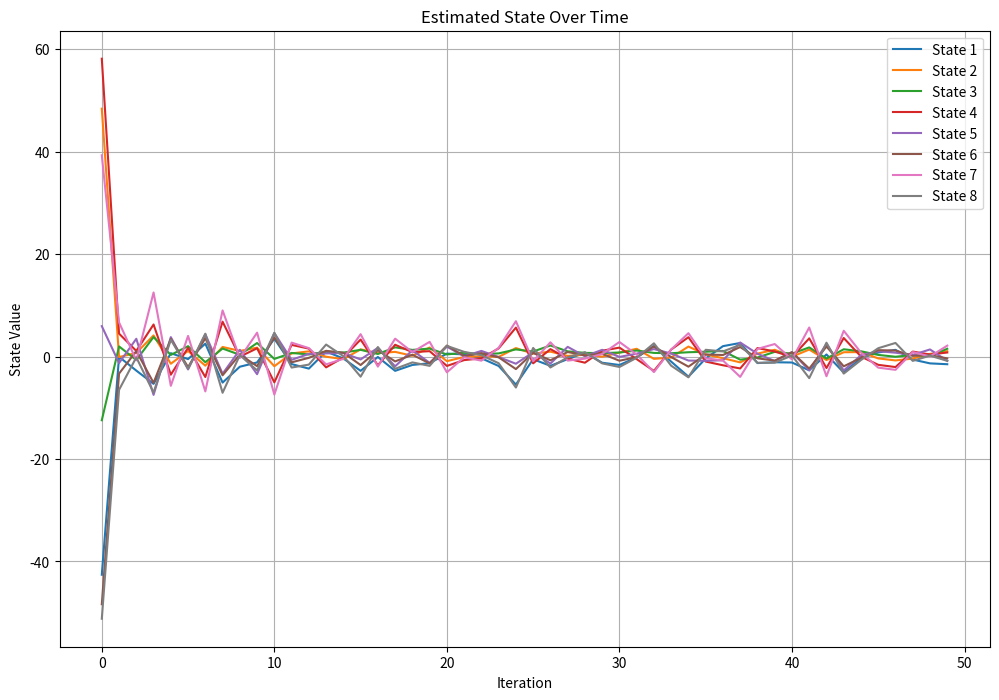

Here is the Python script that generated this plot: (Note: this script raises an exception after producing the figure.)
import numpy as np
import matplotlib.pyplot as plt


# Generieren einer zufälligen Matrix
def init_random_matrix(size_x, size_y=None):
    if size_y is None:
        size_y = size_x
    return np.random.rand(size_x, size_y)

# Darstellung der Zustände (Schätzung)
def plot_estimated_state(state_history):
    state_history = np.array(state_history)  # Convert to a numpy array for easier indexing
    num_states = state_history.shape[1]
    
    plt.figure(figsize=(12, 8))
    for i in range(num_states):
        plt.plot(state_history[:, i], label=f'State {i+1}')
    
    plt.title('Estimated State Over Time')
    plt.xlabel('Iteration')
    plt.ylabel('State Value')
    plt.legend()
    plt.grid(True)
    plt.savefig("./sequentialNumpyPlot/estimated_state.png")

# Darstellung der Innovationen (Messabweichungen)
def plot_innovation(innovation_history):
    plt.figure(figsize=(10, 6))
    plt.plot(innovation_history, marker='o', linestyle='-', color='r')
    
    plt.title('Innovation Over Time')
    plt.xlabel('Iteration')
    plt.ylabel('Innovation (α²)')
    plt.grid(True)
    plt.savefig("./sequentialNumpyPlot/innovation.png")

# Darstellung der Kovarianzmatrix (Messunsicherheit)
def plot_covariance_diagonal(covariance_history):
    covariance_history = np.array(covariance_history)
    num_states = covariance_history.shape[1]
    
    plt.figure(figsize=(12, 8))
    for i in range(num_states):
        plt.plot(covariance_history[:, i], label=f'Variance of State {i+1}')
    
    plt.title('State Estimation Uncertainty Over Time')
    plt.xlabel('Iteration')
    plt.ylabel('Variance')
    plt.legend()
    plt.grid(True)
    plt.savefig("./sequentialNumpyPlot/covariance.png")

# Implementierung des der Formeln für den Filter
def filter_sequential(state_dim, measurement_dim, iterations):
    
    # Initialisierung der Matrizen
    A = init_random_matrix(state_dim, state_dim)
    G = init_random_matrix(measurement_dim, state_dim)
    Q = init_random_matrix(state_dim, state_dim)
    R = init_random_matrix(measurement_dim, measurement_dim)

    # Initialisierung der Zustands- und Kovarianzmatrix (setze auf 0)
    x = np.zeros((state_dim, 1))
    P = np.zeros((state_dim, state_dim))

    # Initialisierung der Listen für die Visualisierung
    state_history = []
    innovation_history = []
    covariance_history = []

    # Iterationen des Filters
    for k in range(1, iterations + 1):
        # Generiere zufällige Messung
        y = init_random_matrix(measurement_dim, 1)

        # Prediction
        x_pred = A @ x  # (1.2.5)
        P_pred = A @ P @ A.T + Q  # (1.2.6)

        # Update
        y_pred = G @ x_pred
        S = G @ P_pred @ G.T + R
        U = np.linalg.inv(S)  # (1.2.9)
        K = P_pred @ G.T @ U  # (1.2.8)
        
        # Innovation
        innovation = y - y_pred  # (1.2.7)
        x = x_pred + K @ innovation  # (1.2.2)
        P = (np.eye(state_dim) - K @ G) @ P_pred  # (1.2.3)
        alpha_squared = innovation.T @ U @ innovation  # (1.2.4)

        # Speichern der Werte für die Visualisierung
        state_history.append(x.flatten())
        innovation_history.append(alpha_squared[0][0])
        covariance_history.append(np.diag(P))

        # Ausgabe der Ergebnisse
        print(f"Iteration {k}:")
        print(f"Estimated state (x̂): \n{x}")
        print(f"Estimated covariance (P̂): \n{P}")
        print(f"Innovation (α²): \n{alpha_squared[0][0]}")
        print("--------------------")

    # Visualisierung der Ergebnisse
    plot_estimated_state(state_history)
    plot_innovation(innovation_history)
    plot_covariance_diagonal(covariance_history)

    # Rückgabe der finalen Werte
    return x, P, alpha_squared[0][0]

# Test der Implementierung mit 8-dimensionalen Zuständen und Messungen bei 10 Iterationen (Variablen anpassbar)
state_dim = 8
measurement_dim = 8
num_iterations = 50
filter_sequential(state_dim, measurement_dim, num_iterations)
